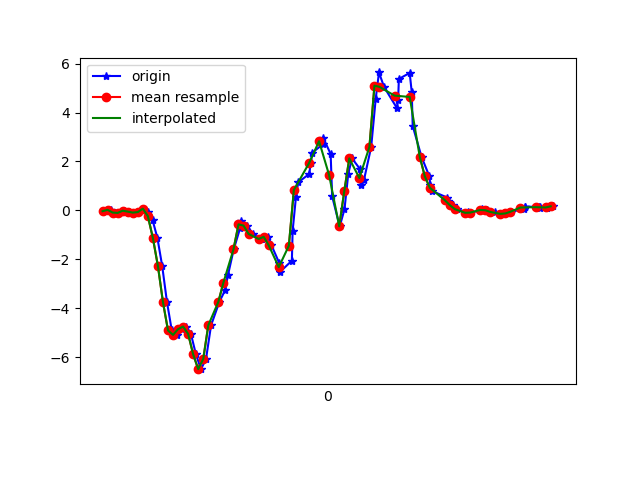

The file beside this chart, header and first rows:
1618772730106, 1468414012610910, -0.032295093, -0.0298546, -0.029224522
1618772730133, 1468414031638542, 0.02268, 0.3049, -0.001125
1618772730148, 1468414050666206, -0.08727, 0.07644, 0.02942
1618772730166, 1468414069693870, -0.1019, -0.2009, -0.01945
1618772730185, 1468414088721518, -0.01153, 0.3513, -0.04755
1618772730204, 1468414107753230, -0.0494, 0.1302, 0.01231
1618772730223, 1468414126781278, -0.08972, -0.1545, 0.02331
1618772730243, 1468414145834142, -0.06773, -0.02985, 0.02698
1618772730261, 1468414164862174, 0.07033, 0.1375, 0.1076
1618772730280, 1468414183890238, -0.05795, -0.2937, 0.2347
1618772730299, 1468414202918238, -0.4061, -0.4196, 0.3214
1618772730318, 1468414221928574, -1.132, -0.2889, 0.3837
1618772730337, 1468414240955454, -2.278, -0.2266, 0.5951
1618772730356, 1468414259982302, -3.749, -0.5137, 0.8797
1618772730375, 1468414279034014, -4.906, -1.445, 1.076
1618772730395, 1468414298060894, -5.087, -1.434, 1.218
1618772730414, 1468414317094110, -4.852, -0.9987, 1.334
1618772730432, 1468414336121310, -4.746, -1.468, 1.448
1618772730451, 1468414355148542, -5.049, -1.629, 1.452
1618772730471, 1468414374175742, -5.886, -2.168, 1.373
1618772730491, 1468414393202974, -6.488, -2.445, 1.234
1618772730511, 1468414412237374, -6.07, -2.439, 1.122
1618772730531, 1468414431263870, -4.697, -2.209, 1.002
1618772730564, 1468414450290302, -3.737, -1.979, 0.7209
1618772730587, 1468414469316734, -3.259, -1.727, 0.4863
1618772730598, 1468414488343166, -2.649, -1.342, 0.4363
1618772730621, 1468414507369598, -1.594, -0.7604, 0.4766
1618772730647, 1468414526403454, -0.7018, -0.1789, 0.3226
1618772730650, 1468414545429310, -0.4367, 0.3159, 0.06118
1618772730675, 1468414564455102, -0.6199, 0.6959, -0.07687
1618772730697, 1468414583480894, -0.9608, 1.009, -0.09153
1618772730730, 1468414602506686, -1.184, 1.316, -0.1172
1618772730733, 1468414621520766, -1.15, 1.758, -0.1453
1618772730757, 1468414640571006, -1.079, 2.271, -0.2174
1618772730771, 1468414659596478, -1.426, 2.665, -0.4788
1618772730801, 1468414678621886, -2.131, 3.176, -0.7036
1618772730806, 1468414697647294, -2.504, 3.941, -0.6095
1618772730852, 1468414716688446, -2.053, 4.847, -0.3004
1618772730855, 1468414735713662, -0.835, 5.834, 0.05752
1618772730868, 1468414754738814, 0.5297, 6.492, 0.3116
1618772730877, 1468414773763966, 1.145, 6.597, 0.1467
1618772730921, 1468414792789118, 1.491, 6.207, -0.1514
1618772730927, 1468414811839102, 1.926, 5.85, -0.4055
1618772730933, 1468414830834430, 2.361, 5.797, -0.5888
1618772730975, 1468414849858878, 2.702, 5.882, -0.6767
1618772730977, 1468414868883262, 2.954, 4.807, -0.6877
1618772731006, 1468414887907582, 2.307, 3.276, -0.3884
1618772731012, 1468414906956798, 0.5737, 2.271, -0.4055
1618772731042, 1468414925979838, -0.6505, 1.395, -0.5045
1618772731061, 1468414945004158, 0.04712, 0.3525, -0.1648
1618772731076, 1468414964028542, 1.501, -0.4672, 0.1247
1618772731091, 1468414983052798, 2.127, -1.199, 0.5083
1618772731122, 1468415002077182, 1.699, -1.784, 0.9909
1618772731125, 1468415021112190, 1.048, -2.175, 1.386
1618772731138, 1468415040136318, 1.227, -2.521, 1.66
1618772731167, 1468415059160446, 2.594, -2.833, 1.867
1618772731185, 1468415078184318, 4.559, -2.908, 2.191
1618772731198, 1468415097208446, 5.639, -2.497, 2.453
1618772731218, 1468415116257278, 5.049, -2.305, 2.551
1618772731269, 1468415135281406, 4.189, -2.454, 2.753
1618772731274, 1468415154291454, 4.509, -2.175, 3.097
... 33 more rows
